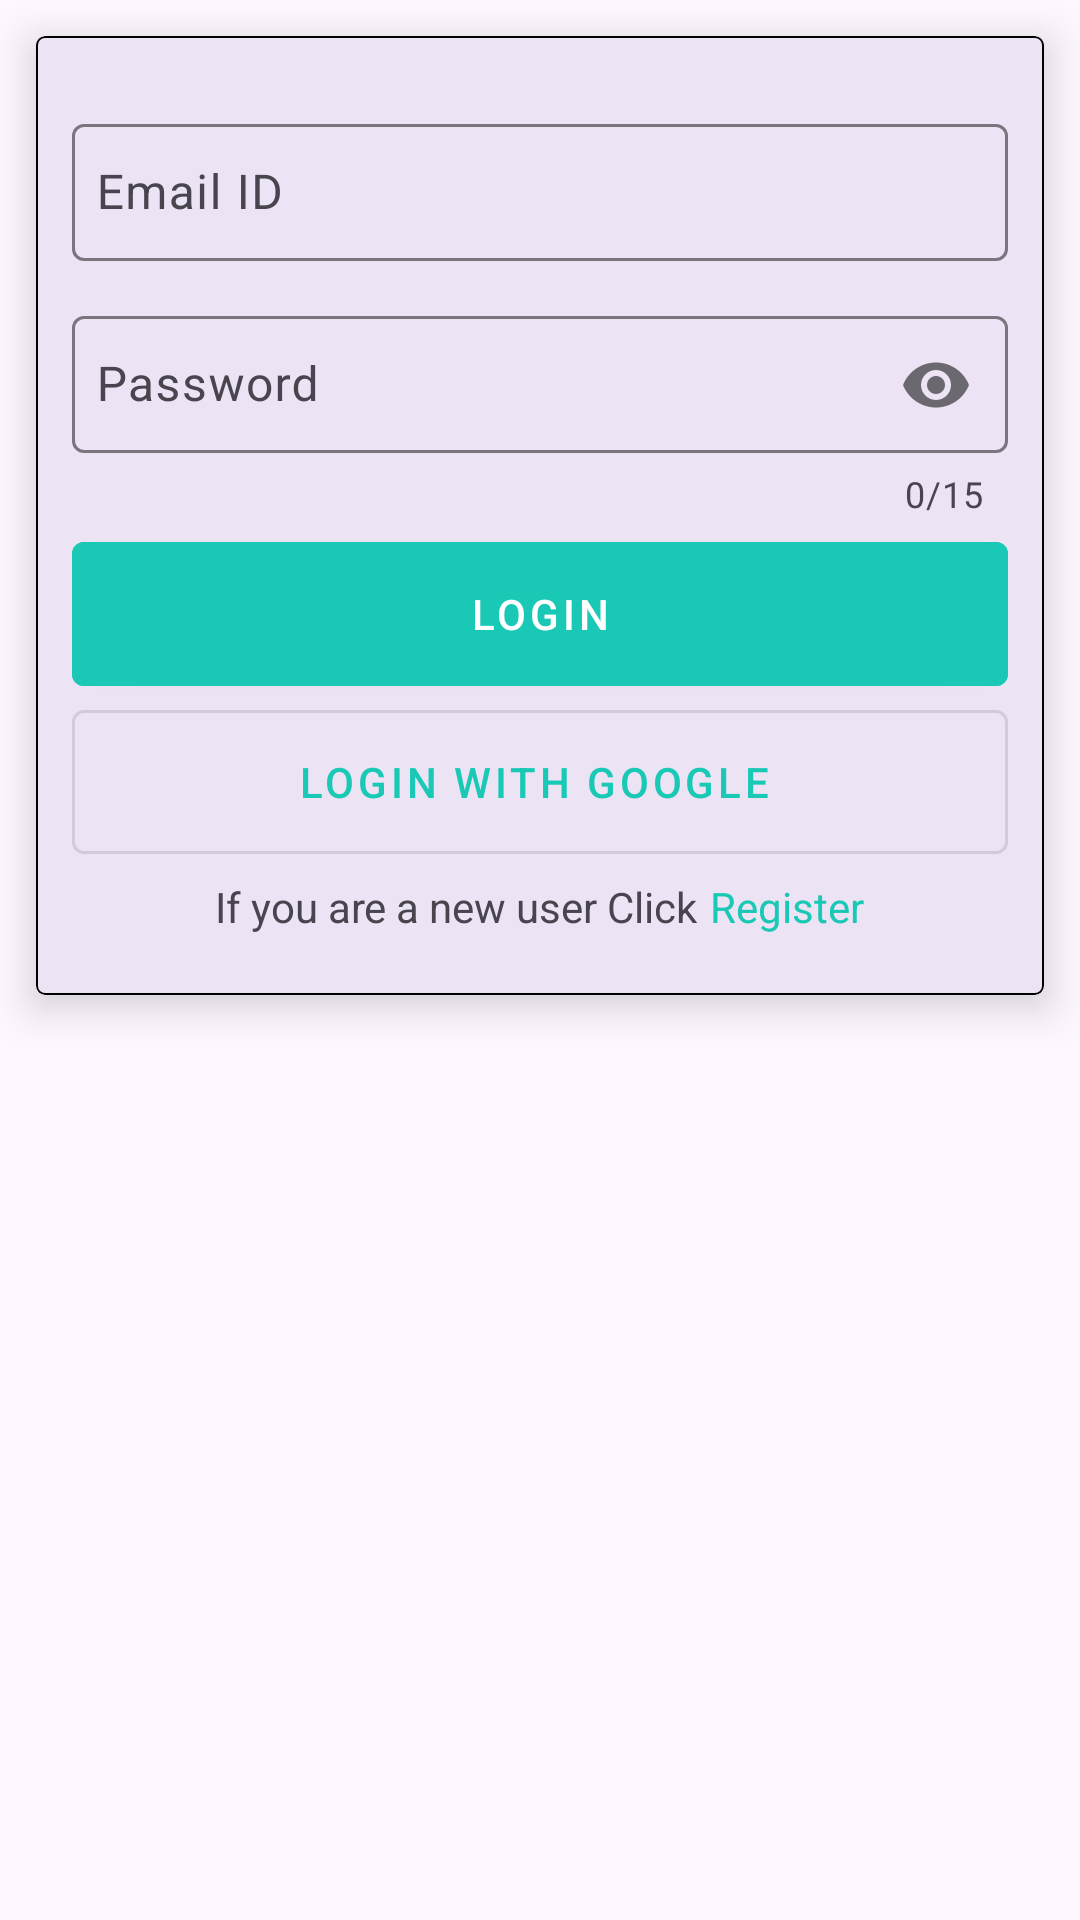

This screen was rendered from an Android layout file. Write that file and the resources it references.
<!-- AndroidManifest.xml: application theme Theme.UserAuthentication -->
<!-- res/layout/activity_login.xml -->
<?xml version="1.0" encoding="utf-8"?>
<androidx.constraintlayout.widget.ConstraintLayout xmlns:android="http://schemas.android.com/apk/res/android"
    xmlns:app="http://schemas.android.com/apk/res-auto"
    xmlns:tools="http://schemas.android.com/tools"
    android:id="@+id/main"
    android:layout_width="match_parent"
    android:layout_height="match_parent"
    android:orientation="horizontal"
    android:fitsSystemWindows="true"
    tools:context=".view.LoginActivity">

    <RelativeLayout
        android:id="@+id/progressBar"
        android:layout_width="match_parent"
        android:layout_height="match_parent"
        android:background="#80000000"
        android:clickable="true"
        android:elevation="100dp"
        android:focusable="true"
        android:visibility="gone"
        app:layout_constraintBottom_toBottomOf="parent"
        app:layout_constraintLeft_toLeftOf="parent"
        app:layout_constraintRight_toRightOf="parent"
        app:layout_constraintTop_toTopOf="parent">

        <ProgressBar
            android:layout_width="36dp"
            android:layout_height="36dp"
            android:layout_centerInParent="true"
            android:elevation="100dp"
            android:indeterminate="true" />
    </RelativeLayout>

    <com.google.android.material.card.MaterialCardView
        android:id="@+id/cardView"
        android:layout_width="match_parent"
        android:layout_height="wrap_content"
        android:layout_margin="12dp"
        app:cardCornerRadius="3dp"
        app:cardElevation="8dp"
        app:layout_constraintLeft_toLeftOf="parent"
        app:layout_constraintRight_toRightOf="parent"
        app:layout_constraintTop_toTopOf="parent"
        app:strokeColor="@color/black"
        app:strokeWidth="0.5dp">

        <LinearLayout
            android:layout_width="match_parent"
            android:layout_height="wrap_content"
            android:layout_margin="12dp"
            android:orientation="vertical">

            <com.google.android.material.textfield.TextInputLayout
                android:id="@+id/emailTil"
                style="@style/Widget.Material3.TextInputLayout.OutlinedBox"
                android:layout_width="match_parent"
                android:layout_height="wrap_content"
                android:layout_marginTop="12dp">

                <com.google.android.material.textfield.TextInputEditText
                    android:id="@+id/emailEt"
                    android:layout_width="match_parent"
                    android:layout_height="wrap_content"
                    android:hint="@string/email_id"
                    android:inputType="textEmailAddress"
                    android:paddingHorizontal="8dp"
                    android:paddingVertical="12dp"
                    android:textColorHint="#616161"
                    tools:ignore="TextContrastCheck">

                </com.google.android.material.textfield.TextInputEditText>
            </com.google.android.material.textfield.TextInputLayout>

            <com.google.android.material.textfield.TextInputLayout
                android:id="@+id/passwordTil"
                style="@style/Widget.Material3.TextInputLayout.OutlinedBox"
                android:layout_width="match_parent"
                android:layout_height="wrap_content"
                android:layout_marginTop="12dp"
                app:counterEnabled="true"
                app:counterMaxLength="15"
                app:passwordToggleEnabled="true">

                <com.google.android.material.textfield.TextInputEditText
                    android:id="@+id/passwordEt"
                    android:layout_width="match_parent"
                    android:layout_height="wrap_content"
                    android:hint="@string/password"
                    android:inputType="textPassword"
                    android:maxLength="15"
                    android:paddingHorizontal="8dp"
                    android:paddingVertical="12dp"
                    tools:ignore="TextContrastCheck">

                </com.google.android.material.textfield.TextInputEditText>
            </com.google.android.material.textfield.TextInputLayout>

            <com.google.android.material.button.MaterialButton
                android:id="@+id/loginBtn"
                style="@style/Widget.MaterialComponents.Button"
                android:layout_width="match_parent"
                android:layout_height="wrap_content"
                android:layout_marginTop="8dp"
                android:insetTop="0dp"
                android:insetBottom="0dp"
                android:backgroundTint="@color/wl_green"
                android:text="@string/login_button"
                tools:ignore="VisualLintButtonSize" />

            <com.google.android.material.button.MaterialButton
                android:id="@+id/loginWithGoogleBtn"
                style="@style/Widget.MaterialComponents.Button.OutlinedButton.Icon"
                android:layout_width="match_parent"
                android:layout_height="wrap_content"
                android:layout_marginTop="8dp"
                android:insetTop="0dp"
                android:insetBottom="0dp"
                android:textColor="@color/wl_green"
                android:text="@string/login_with_google_button"
                app:icon="@mipmap/google"
                app:iconSize="36dp"
                app:iconTint="@null" />

            <LinearLayout
                android:layout_width="match_parent"
                android:layout_height="wrap_content"
                android:gravity="center">

                <TextView
                    android:layout_width="wrap_content"
                    android:layout_height="wrap_content"
                    android:text="@string/newUserInfo" />

                <TextView
                    android:id="@+id/toRegister"
                    android:layout_width="wrap_content"
                    android:layout_height="wrap_content"
                    android:layout_marginVertical="8dp"
                    android:layout_marginStart="4dp"
                    android:clickable="true"
                    android:focusable="true"
                    android:text="@string/register_button"
                    android:textColor="@color/wl_green"
                    tools:ignore="TouchTargetSizeCheck" />
            </LinearLayout>
        </LinearLayout>
    </com.google.android.material.card.MaterialCardView>

</androidx.constraintlayout.widget.ConstraintLayout>
<!-- resources referenced by this layout -->
<resources>
  <color name="black">#FF000000</color>
  <color name="wl_green">#1ac9b5</color>
  <string name="email_id">Email ID</string>
  <string name="login_button">Login</string>
  <string name="login_with_google_button">Login with Google</string>
  <string name="newUserInfo">If you are a new user Click</string>
  <string name="password">Password</string>
  <string name="register_button">Register</string>
  <style name="Theme.UserAuthentication" parent="Base.Theme.UserAuthentication" />
  <style name="Base.Theme.UserAuthentication" parent="Theme.Material3.DayNight.NoActionBar">
          
          
      </style>
</resources>
